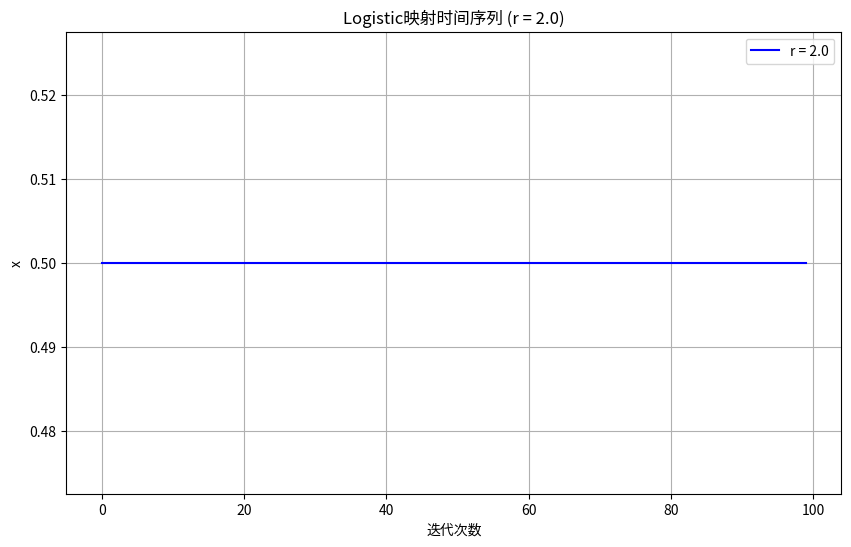
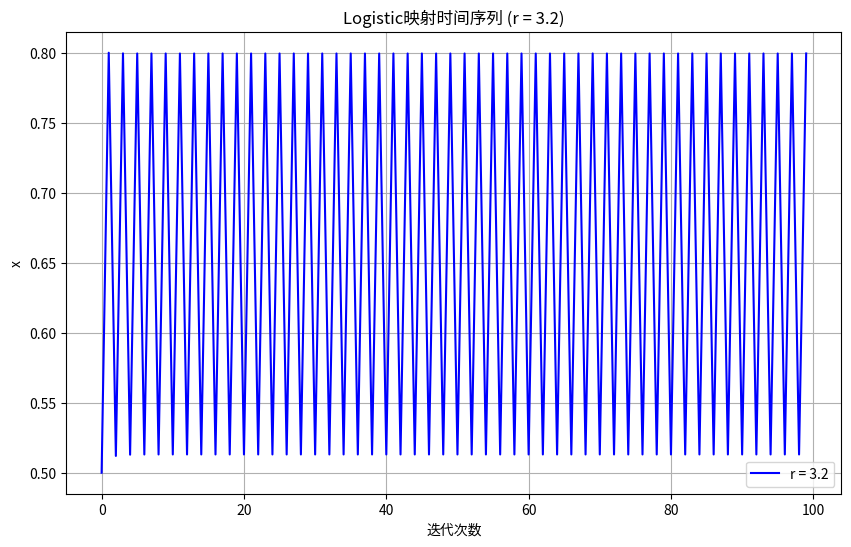
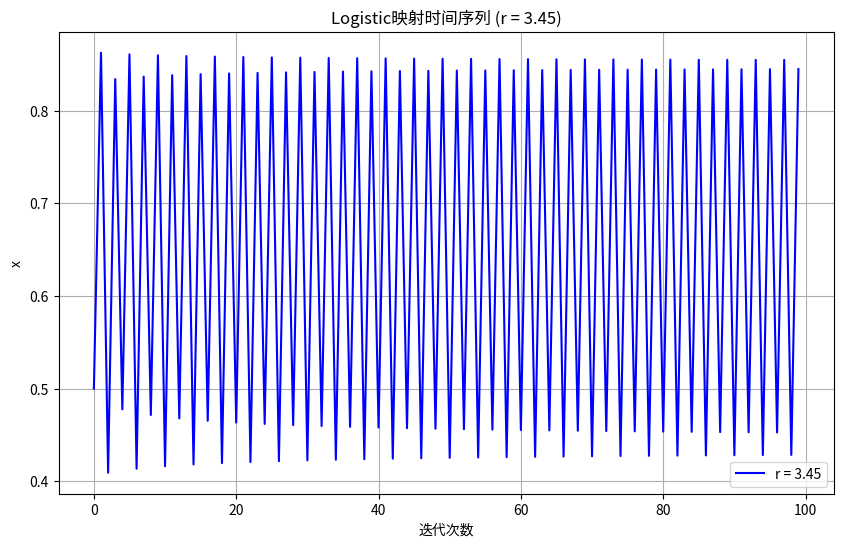
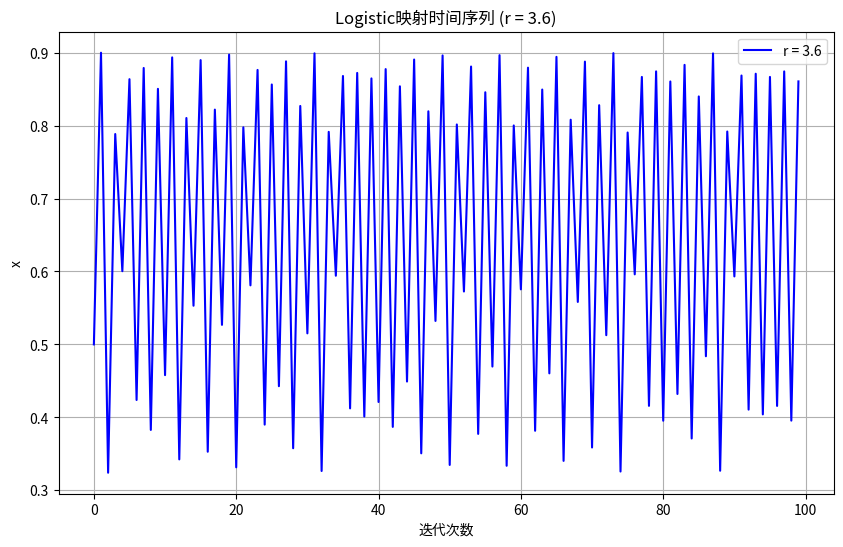
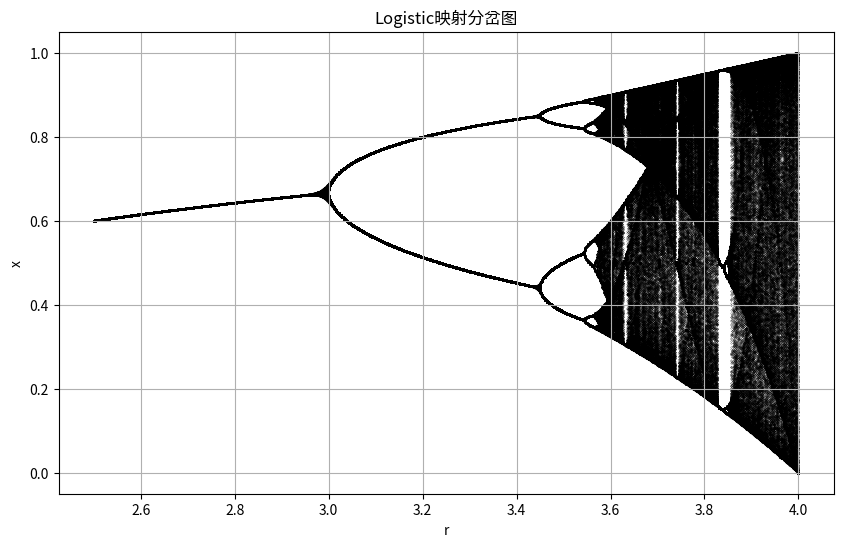

Source code (Python) for these figures, in order:
"""
Logistic映射与混沌系统研究
"""

import numpy as np
import matplotlib.pyplot as plt

def iterate_logistic(r, x0, n):
    """
    迭代Logistic映射
    
    参数:
        r: 增长率参数
        x0: 初始值
        n: 迭代次数
        
    返回:
        x: 迭代序列数组
    """
    x = np.zeros(n)
    x[0] = x0
    for i in range(1, n):
        x[i] = r * x[i-1] * (1 - x[i-1])
    return x

def plot_time_series(r, x0, n):
    """
    绘制时间序列图
    
    参数:
        r: 增长率参数
        x0: 初始值
        n: 迭代次数
        
    返回:
        fig: matplotlib图像对象
    """
    x = iterate_logistic(r, x0, n)
    fig, ax = plt.subplots(figsize=(10, 6))
    ax.plot(range(n), x, 'b-', label=f'r = {r}')
    ax.set_xlabel('迭代次数')
    ax.set_ylabel('x')
    ax.set_title(f'Logistic映射时间序列 (r = {r})')
    ax.legend()
    ax.grid(True)
    return fig

def plot_bifurcation(r_min, r_max, n_r, n_iterations, n_discard):
    """
    绘制分岔图
    
    参数:
        r_min: r的最小值
        r_max: r的最大值
        n_r: r的取值个数
        n_iterations: 每个r值的迭代次数
        n_discard: 每个r值丢弃的初始迭代点数
        
    返回:
        fig: matplotlib图像对象
    """
    r_values = np.linspace(r_min, r_max, n_r)
    x_values = []
    
    for r in r_values:
        x = 0.5  # 初始值
        # 丢弃前n_discard次迭代
        for _ in range(n_discard):
            x = r * x * (1 - x)
        # 记录后n_iterations - n_discard次迭代
        for _ in range(n_iterations - n_discard):
            x = r * x * (1 - x)
            x_values.append((r, x))
    
    r_values_plot, x_values_plot = zip(*x_values)
    
    fig, ax = plt.subplots(figsize=(10, 6))
    ax.scatter(r_values_plot, x_values_plot, s=0.1, c='k', marker='.')
    ax.set_xlabel('r')
    ax.set_ylabel('x')
    ax.set_title('Logistic映射分岔图')
    ax.grid(True)
    return fig

def main():
    """主函数"""
    # 时间序列分析
    r_values = [2.0, 3.2, 3.45, 3.6]
    x0 = 0.5
    n = 100
    
    for r in r_values:
        fig = plot_time_series(r, x0, n)
        fig.savefig(f"logistic_r{r}.png", dpi=300)
        plt.close(fig)
    
    # 分岔图分析
    fig = plot_bifurcation(2.5, 4.0, 1000, 1000, 100)
    fig.savefig("bifurcation.png", dpi=300)
    plt.close(fig)

if __name__ == "__main__":
    main()
